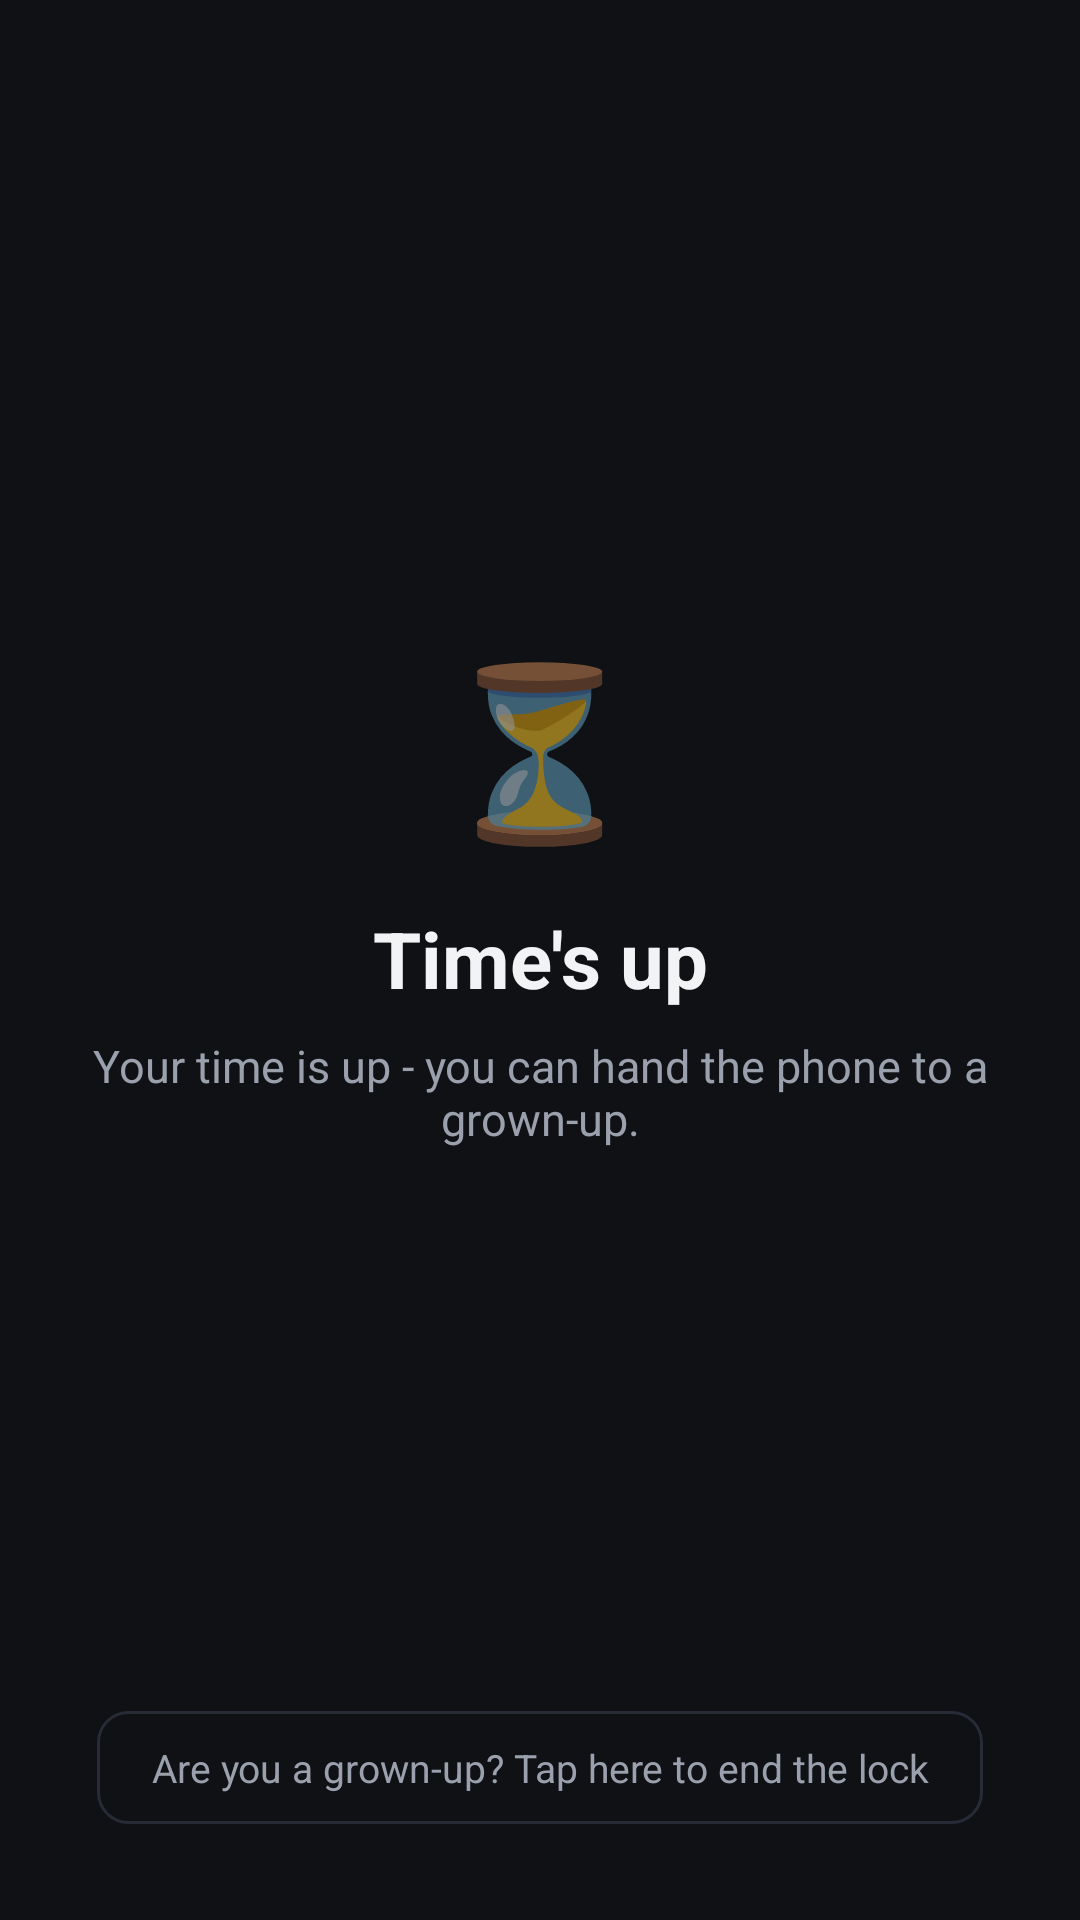

The Android layout XML behind this screen, and the referenced resources:
<!-- AndroidManifest.xml: activity theme Theme.ZamanKilidi.Block -->
<!-- res/layout/activity_block.xml -->
<?xml version="1.0" encoding="utf-8"?>
<LinearLayout xmlns:android="http://schemas.android.com/apk/res/android"
    xmlns:app="http://schemas.android.com/apk/res-auto"
    android:layout_width="match_parent"
    android:layout_height="match_parent"
    android:background="@color/bg"
    android:orientation="vertical"
    android:padding="24dp">

    <View
        android:layout_width="0dp"
        android:layout_height="0dp"
        android:layout_weight="1" />

    <TextView
        android:id="@+id/tvIcon"
        android:layout_width="wrap_content"
        android:layout_height="wrap_content"
        android:layout_gravity="center_horizontal"
        android:text="⏳"
        android:textSize="56sp" />

    <TextView
        android:id="@+id/tvTitle"
        android:layout_width="match_parent"
        android:layout_height="wrap_content"
        android:layout_marginTop="16dp"
        android:gravity="center"
        android:text="@string/time_up_title"
        android:textColor="@color/text_primary"
        android:textSize="26sp"
        android:textStyle="bold" />

    <TextView
        android:id="@+id/tvMessage"
        android:layout_width="match_parent"
        android:layout_height="wrap_content"
        android:layout_marginTop="8dp"
        android:gravity="center"
        android:text="@string/time_up_message"
        android:textColor="@color/text_dim"
        android:textSize="15sp" />

    <androidx.recyclerview.widget.RecyclerView
        android:id="@+id/rvAllowedApps"
        android:layout_width="match_parent"
        android:layout_height="wrap_content"
        android:layout_marginTop="24dp"
        android:visibility="gone" />

    <View
        android:layout_width="0dp"
        android:layout_height="0dp"
        android:layout_weight="1" />

    <TextView
        android:id="@+id/tvParentToggle"
        android:layout_width="wrap_content"
        android:layout_height="wrap_content"
        android:layout_gravity="center_horizontal"
        android:layout_marginBottom="8dp"
        android:background="@drawable/bg_chip_unchecked"
        android:gravity="center"
        android:paddingHorizontal="18dp"
        android:paddingVertical="10dp"
        android:text="@string/parent_toggle"
        android:textColor="@color/text_dim"
        android:textSize="13sp" />

    <LinearLayout
        android:id="@+id/pinRow"
        android:layout_width="match_parent"
        android:layout_height="wrap_content"
        android:orientation="horizontal"
        android:visibility="gone">

        <EditText
            android:id="@+id/etPin"
            android:layout_width="0dp"
            android:layout_height="52dp"
            android:layout_weight="1"
            android:background="@drawable/bg_input"
            android:hint="@string/pin_hint_short"
            android:inputType="numberPassword"
            android:maxLength="6"
            android:paddingHorizontal="14dp"
            android:textColor="@color/text_primary"
            android:textColorHint="@color/text_dim" />

        <Button
            android:id="@+id/btnUnlock"
            style="@style/Widget.MaterialComponents.Button"
            android:layout_width="wrap_content"
            android:layout_height="52dp"
            android:layout_marginStart="8dp"
            android:backgroundTint="@color/accent"
            android:text="@string/btn_unlock"
            android:textAllCaps="false"
            app:cornerRadius="12dp" />
    </LinearLayout>

    <TextView
        android:id="@+id/tvPinError"
        android:layout_width="match_parent"
        android:layout_height="wrap_content"
        android:layout_marginTop="6dp"
        android:gravity="center"
        android:text="@string/pin_error"
        android:textColor="@color/danger"
        android:textSize="13sp"
        android:visibility="gone" />

    <TextView
        android:id="@+id/tvForgotPin"
        android:layout_width="match_parent"
        android:layout_height="wrap_content"
        android:layout_marginTop="10dp"
        android:background="?android:attr/selectableItemBackground"
        android:clickable="true"
        android:focusable="true"
        android:gravity="center"
        android:padding="6dp"
        android:text="@string/forgot_pin_link"
        android:textColor="@color/text_dim"
        android:textSize="13sp"
        android:visibility="gone" />

    
    <com.google.android.gms.ads.AdView
        android:id="@+id/adViewBlock"
        android:layout_width="match_parent"
        android:layout_height="wrap_content"
        android:layout_marginTop="12dp"
        android:layout_gravity="center_horizontal"
        app:adSize="BANNER"
        app:adUnitId="ca-app-pub-2569162850712494/3062465925"
        android:visibility="gone" />

</LinearLayout>
<!-- resources referenced by this layout -->
<resources>
  <color name="accent">#6C8CFF</color>
  <color name="bg">#0F1115</color>
  <color name="danger">#FF6B6B</color>
  <color name="text_dim">#9AA1AD</color>
  <color name="text_primary">#F2F3F5</color>
  <!-- drawable bg_chip_unchecked (drawable) -->
  <?xml version="1.0" encoding="utf-8"?>
  <shape xmlns:android="http://schemas.android.com/apk/res/android">
      <solid android:color="@color/bg" />
      <corners android:radius="10dp" />
      <stroke android:width="1dp" android:color="@color/border" />
  </shape>
  <string name="btn_unlock">End lock</string>
  <string name="forgot_pin_link">Forgot your PIN?</string>
  <string name="parent_toggle">Are you a grown-up? Tap here to end the lock</string>
  <string name="pin_error">Wrong PIN</string>
  <string name="pin_hint_short">PIN</string>
  <string name="time_up_message">Your time is up - you can hand the phone to a grown-up.</string>
  <string name="time_up_title">Time\'s up</string>
  <style name="Theme.ZamanKilidi.Block" parent="Theme.ZamanKilidi">
          <item name="android:windowIsTranslucent">false</item>
      </style>
  <color name="border">#262B36</color>
  <style name="Theme.ZamanKilidi" parent="Theme.MaterialComponents.DayNight.NoActionBar">
          <item name="android:windowBackground">@color/bg</item>
          <item name="colorPrimary">@color/accent</item>
          <item name="colorAccent">@color/accent</item>
          
      </style>
</resources>
